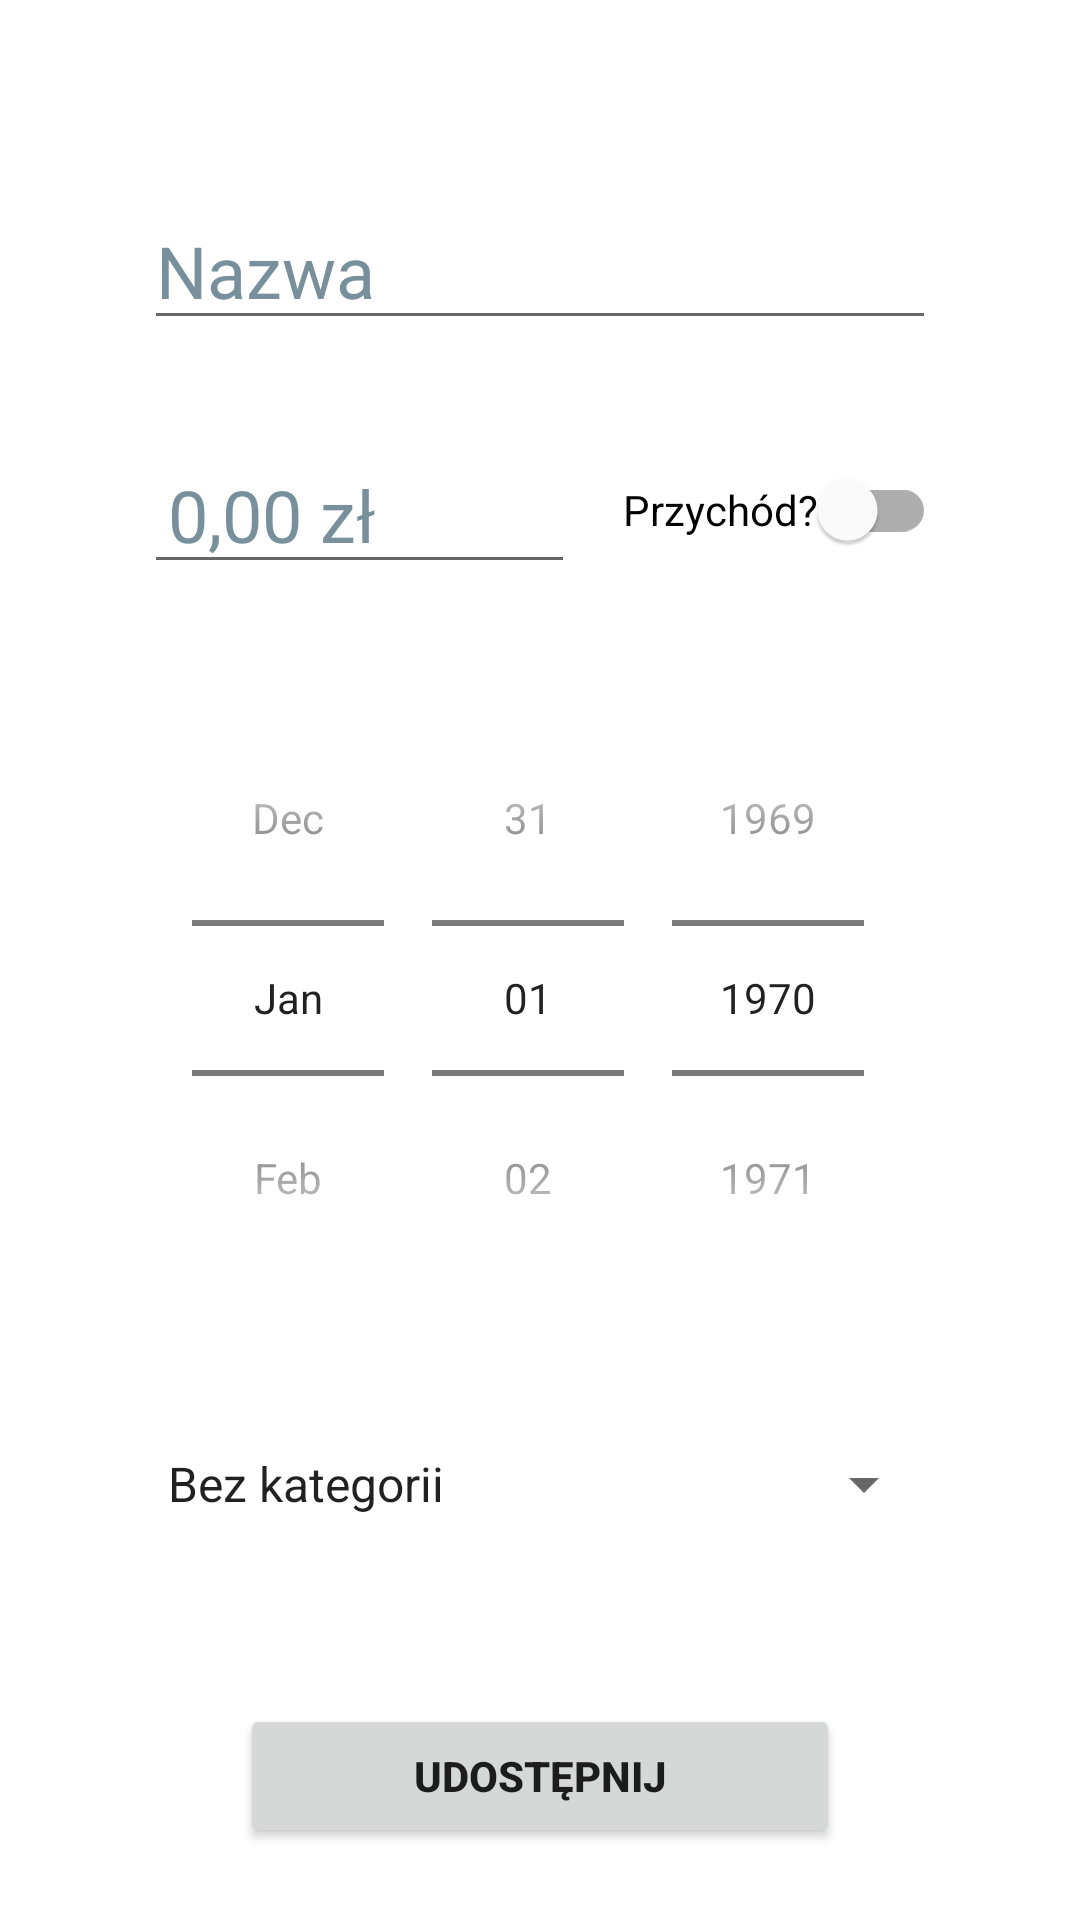

Here is an Android app screen rendered from its layout file. Give the layout XML and the strings, colors and styles it references.
<!-- AndroidManifest.xml: application theme Theme.FinancialManager -->
<!-- res/layout/activity_add_new_transaction.xml -->
<?xml version="1.0" encoding="utf-8"?>
<androidx.constraintlayout.widget.ConstraintLayout xmlns:android="http://schemas.android.com/apk/res/android"
    xmlns:app="http://schemas.android.com/apk/res-auto"
    xmlns:tools="http://schemas.android.com/tools"
    android:layout_width="match_parent"
    android:layout_height="match_parent"
    tools:context=".AddNewTransactionActivity">

    <com.google.android.material.textfield.TextInputEditText
        android:id="@+id/titleInputText"
        android:layout_width="0dp"
        android:layout_height="wrap_content"
        android:layout_marginStart="48dp"
        android:layout_marginTop="64dp"
        android:layout_marginEnd="48dp"
        android:ems="10"
        android:hint="@string/transactionTitle"
        android:inputType="text"
        android:textColorHint="#78909C"
        android:textSize="24sp"
        app:layout_constraintEnd_toEndOf="parent"
        app:layout_constraintStart_toStartOf="parent"
        app:layout_constraintTop_toTopOf="parent" />

    <com.google.android.material.textfield.TextInputEditText
        android:id="@+id/amountInputText"
        android:layout_width="0dp"
        android:layout_height="wrap_content"
        android:layout_marginTop="32dp"
        android:layout_marginEnd="16dp"
        android:hint="@string/currencyHint"
        android:inputType="numberSigned|numberDecimal"
        android:imeOptions="actionGo"
        android:paddingStart="8dp"
        android:paddingEnd="8dp"
        android:textAlignment="viewEnd"
        android:textColorHint="#78909C"
        android:textSize="24sp"
        app:layout_constraintEnd_toStartOf="@+id/switchToIncome"
        app:layout_constraintStart_toStartOf="@+id/titleInputText"
        app:layout_constraintTop_toBottomOf="@+id/titleInputText"
        tools:ignore="DuplicateSpeakableTextCheck" />

    <DatePicker
        android:id="@+id/datePicker"
        android:layout_width="0dp"
        android:layout_height="wrap_content"
        android:layout_marginTop="32dp"
        android:calendarViewShown="false"
        android:datePickerMode="spinner"
        app:layout_constraintEnd_toEndOf="@+id/titleInputText"
        app:layout_constraintStart_toStartOf="@+id/amountInputText"
        app:layout_constraintTop_toBottomOf="@+id/amountInputText" />

    <Spinner
        android:id="@+id/categorySpinner"
        android:layout_width="0dp"
        android:layout_height="wrap_content"
        android:layout_marginTop="32dp"
        android:entries="@array/categories"
        android:minHeight="48dp"
        android:spinnerMode="dropdown"
        app:layout_constraintEnd_toEndOf="@+id/datePicker"
        app:layout_constraintStart_toStartOf="@+id/datePicker"
        app:layout_constraintTop_toBottomOf="@+id/datePicker" />

    <Button
        android:id="@+id/saveAndContinueButton"
        android:layout_width="0dp"
        android:layout_height="0dp"
        android:layout_marginTop="24dp"
        android:layout_marginBottom="24dp"
        android:text="@string/saveAndContinue"
        android:textSize="18sp"
        android:textStyle="bold"
        app:cornerRadius="40dp"
        app:layout_constraintBottom_toTopOf="@+id/shareButton"
        app:layout_constraintEnd_toEndOf="@+id/categorySpinner"
        app:layout_constraintHorizontal_bias="1.0"
        app:layout_constraintStart_toStartOf="@+id/categorySpinner"
        app:layout_constraintTop_toBottomOf="@+id/categorySpinner" />

    <Button
        android:id="@+id/shareButton"
        android:layout_width="0dp"
        android:layout_height="wrap_content"
        android:layout_marginStart="32dp"
        android:layout_marginEnd="32dp"
        android:layout_marginBottom="24dp"
        android:text="@string/share"
        android:textSize="14sp"
        android:textStyle="bold"
        app:cornerRadius="40dp"
        app:layout_constraintBottom_toBottomOf="parent"
        app:layout_constraintEnd_toEndOf="@+id/saveAndContinueButton"
        app:layout_constraintHorizontal_bias="0.0"
        app:layout_constraintStart_toStartOf="@+id/saveAndContinueButton" />

    <com.google.android.material.switchmaterial.SwitchMaterial
        android:id="@+id/switchToIncome"
        android:layout_width="wrap_content"
        android:layout_height="0dp"
        android:text="@string/SwitchIncome"
        app:layout_constraintBottom_toBottomOf="@+id/amountInputText"
        app:layout_constraintEnd_toEndOf="@+id/titleInputText"
        app:layout_constraintTop_toTopOf="@+id/amountInputText" />

</androidx.constraintlayout.widget.ConstraintLayout>
<!-- resources referenced by this layout -->
<resources>
  <string-array name="categories">
          <item>Bez kategorii</item>
          <item>Paliwo</item>
          <item>Parking i opłaty</item>
          <item>Alkohol</item>
          <item>Papierosy</item>
          <item>Jedzenie poza domem</item>
          <item>Żywność i chemia domowa</item>
          <item>Codzienne wydatki</item>
          <item>Zwierzęta</item>
          <item>Akcesoria i wyposażenie domu</item>
          <item>Dzieci</item>
          <item>Firmowe</item>
          <item>Edukacja</item>
          <item>Odzież i obuwie</item>
          <item>Elektronika</item>
          <item>Czynsz i wynajem</item>
          <item>Rozrywka</item>
          <item>Wyjścia i wydarzenia</item>
          <item>Podróże</item>
      </string-array>
  <string name="SwitchIncome">Przychód?</string>
  <string name="currencyHint">0,00 zł</string>
  <string name="saveAndContinue">Zapisz</string>
  <string name="share">Udostępnij</string>
  <string name="transactionTitle">Nazwa</string>
  <style name="Theme.FinancialManager" parent="Theme.MaterialComponents.DayNight.DarkActionBar">
          
          <item name="colorPrimary">@color/purple_500</item>
          <item name="colorPrimaryVariant">@color/purple_700</item>
          <item name="colorOnPrimary">@color/white</item>
          
          <item name="colorSecondary">@color/teal_200</item>
          <item name="colorSecondaryVariant">@color/teal_700</item>
          <item name="colorOnSecondary">@color/black</item>
          
          <item name="android:statusBarColor">?attr/colorPrimaryVariant</item>
          
      </style>
  <color name="purple_500">#FF6200EE</color>
  <color name="purple_700">#FF3700B3</color>
  <color name="white">#FFFFFFFF</color>
  <color name="teal_200">#FF03DAC5</color>
  <color name="teal_700">#FF018786</color>
  <color name="black">#FF000000</color>
</resources>
